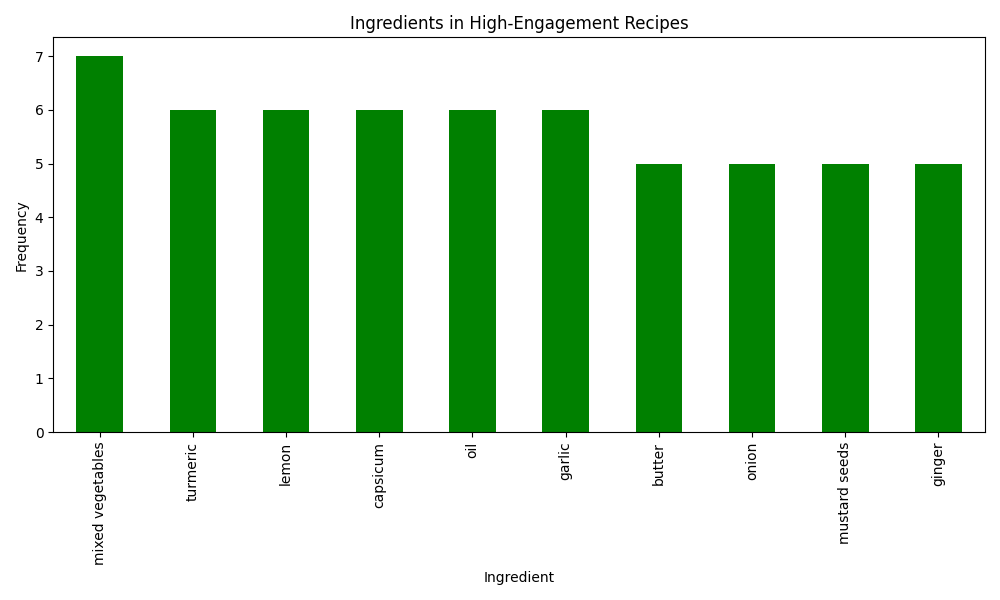

Source data for this figure (header and first rows):
ingredient_name, count
mixed vegetables, 7
turmeric, 6
lemon, 6
capsicum, 6
oil, 6
garlic, 6
butter, 5
onion, 5
mustard seeds, 5
ginger, 5
